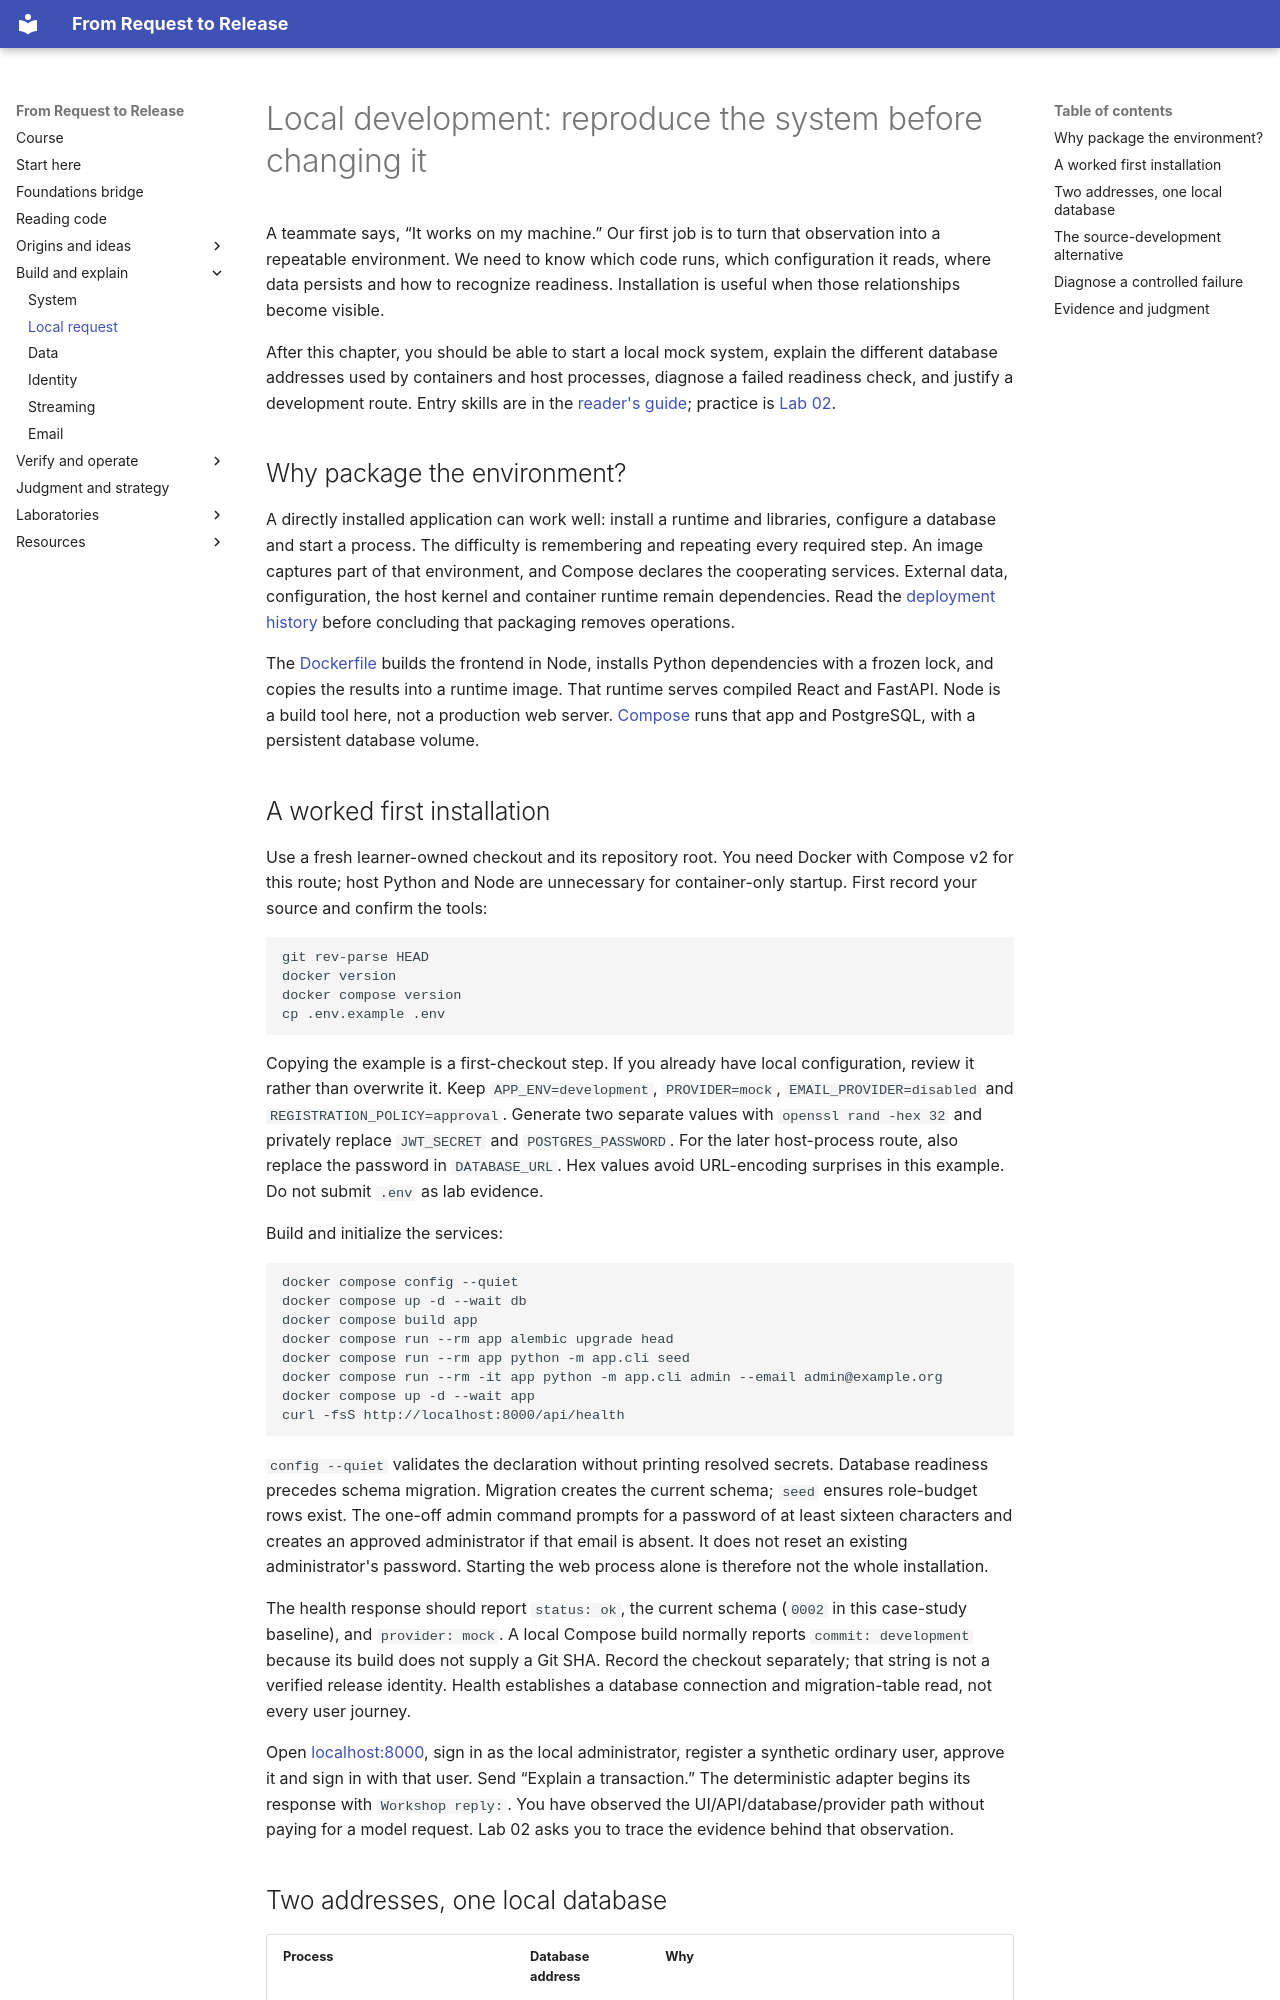

repository: kaw393939/is373-ai-chat · page: 02-local/index.html · generator: mkdocs

# Local development: reproduce the system before changing it

A teammate says, “It works on my machine.” Our first job is to turn that observation into a repeatable environment. We need to know which code runs, which configuration it reads, where data persists and how to recognize readiness. Installation is useful when those relationships become visible.

After this chapter, you should be able to start a local mock system, explain the different database addresses used by containers and host processes, diagnose a failed readiness check, and justify a development route. Entry skills are in the [reader's guide](start-here.md); practice is [Lab 02](labs/02-request-trace.md).

## Why package the environment?

A directly installed application can work well: install a runtime and libraries, configure a database and start a process. The difficulty is remembering and repeating every required step. An image captures part of that environment, and Compose declares the cooperating services. External data, configuration, the host kernel and container runtime remain dependencies. Read the [deployment history](12-history.md#from-configured-machines-to-packaged-processes) before concluding that packaging removes operations.

The [Dockerfile](../Dockerfile) builds the frontend in Node, installs Python dependencies with a frozen lock, and copies the results into a runtime image. That runtime serves compiled React and FastAPI. Node is a build tool here, not a production web server. [Compose](../compose.yaml) runs that app and PostgreSQL, with a persistent database volume.

## A worked first installation

Use a fresh learner-owned checkout and its repository root. You need Docker with Compose v2 for this route; host Python and Node are unnecessary for container-only startup. First record your source and confirm the tools:

```sh
git rev-parse HEAD
docker version
docker compose version
cp .env.example .env
```

Copying the example is a first-checkout step. If you already have local configuration, review it rather than overwrite it. Keep `APP_ENV=development`, `PROVIDER=mock`, `EMAIL_PROVIDER=disabled` and `REGISTRATION_POLICY=approval`. Generate two separate values with `openssl rand -hex 32` and privately replace `JWT_SECRET` and `POSTGRES_PASSWORD`. For the later host-process route, also replace the password in `DATABASE_URL`. Hex values avoid URL-encoding surprises in this example. Do not submit `.env` as lab evidence.

Build and initialize the services:

```sh
docker compose config --quiet
docker compose up -d --wait db
docker compose build app
docker compose run --rm app alembic upgrade head
docker compose run --rm app python -m app.cli seed
docker compose run --rm -it app python -m app.cli admin --email admin@example.org
docker compose up -d --wait app
curl -fsS http://localhost:8000/api/health
```

`config --quiet` validates the declaration without printing resolved secrets. Database readiness precedes schema migration. Migration creates the current schema; `seed` ensures role-budget rows exist. The one-off admin command prompts for a password of at least sixteen characters and creates an approved administrator if that email is absent. It does not reset an existing administrator's password. Starting the web process alone is therefore not the whole installation.

The health response should report `status: ok`, the current schema (`0002` in this case-study baseline), and `provider: mock`. A local Compose build normally reports `commit: development` because its build does not supply a Git SHA. Record the checkout separately; that string is not a verified release identity. Health establishes a database connection and migration-table read, not every user journey.

Open [localhost:8000](http://localhost:8000), sign in as the local administrator, register a synthetic ordinary user, approve it and sign in with that user. Send “Explain a transaction.” The deterministic adapter begins its response with `Workshop reply:`. You have observed the UI/API/database/provider path without paying for a model request. Lab 02 asks you to trace the evidence behind that observation.
